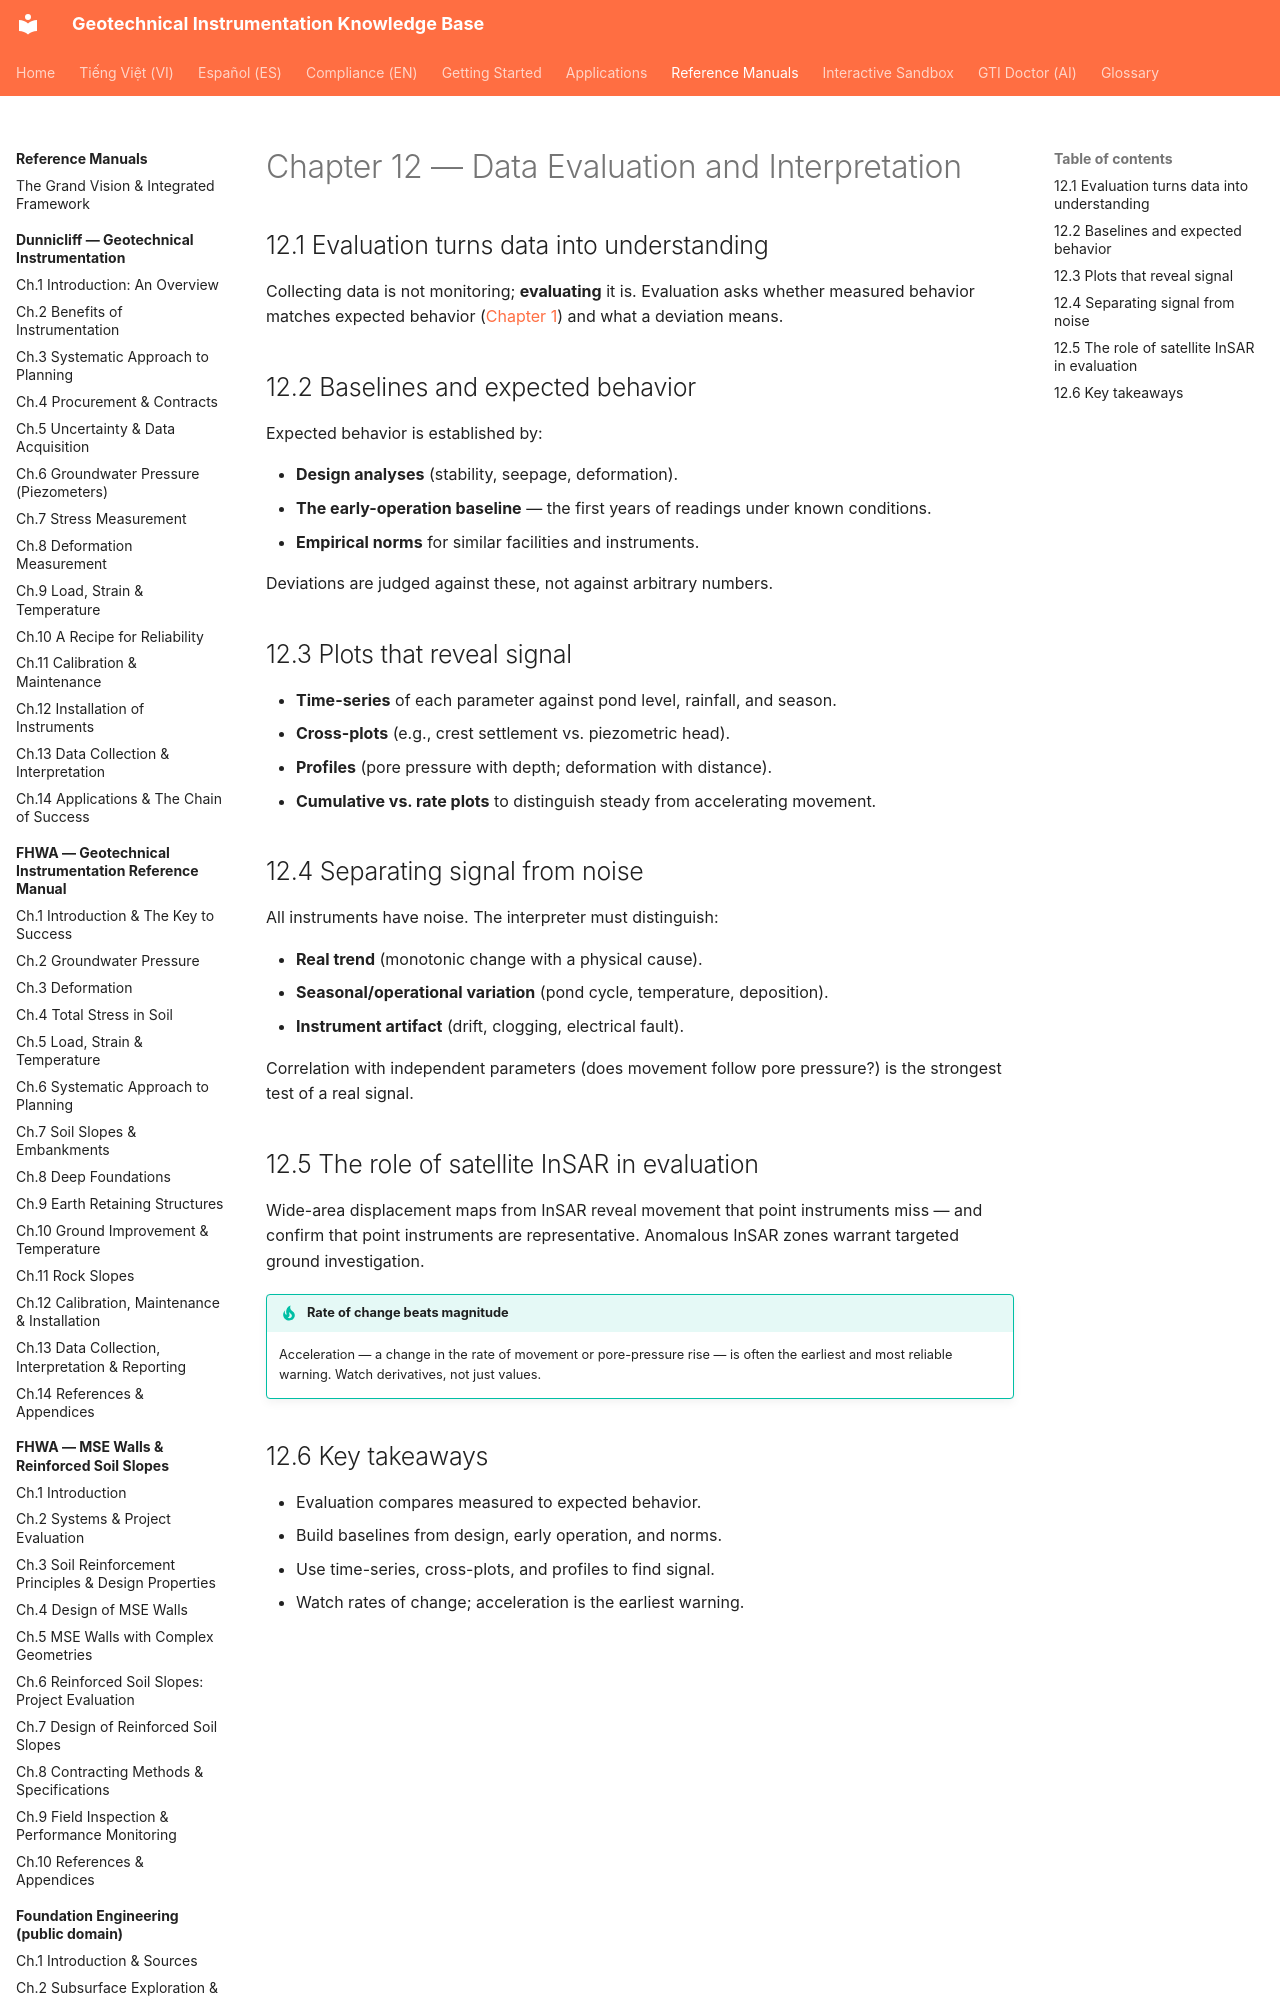

repository: geoinst/geoinst.github.io · page: reference-manuals/tailings-dam-safety/chapter-12-evaluation/index.html · generator: mkdocs

---
lang: en
lang_alt: vi/reference-manuals/tailings-dam-safety/chapter-12-evaluation/
---
# Chapter 12 — Data Evaluation and Interpretation

## 12.1 Evaluation turns data into understanding

Collecting data is not monitoring; **evaluating** it is. Evaluation asks whether
measured behavior matches expected behavior ([Chapter 1](chapter-01-introduction.md))
and what a deviation means.
